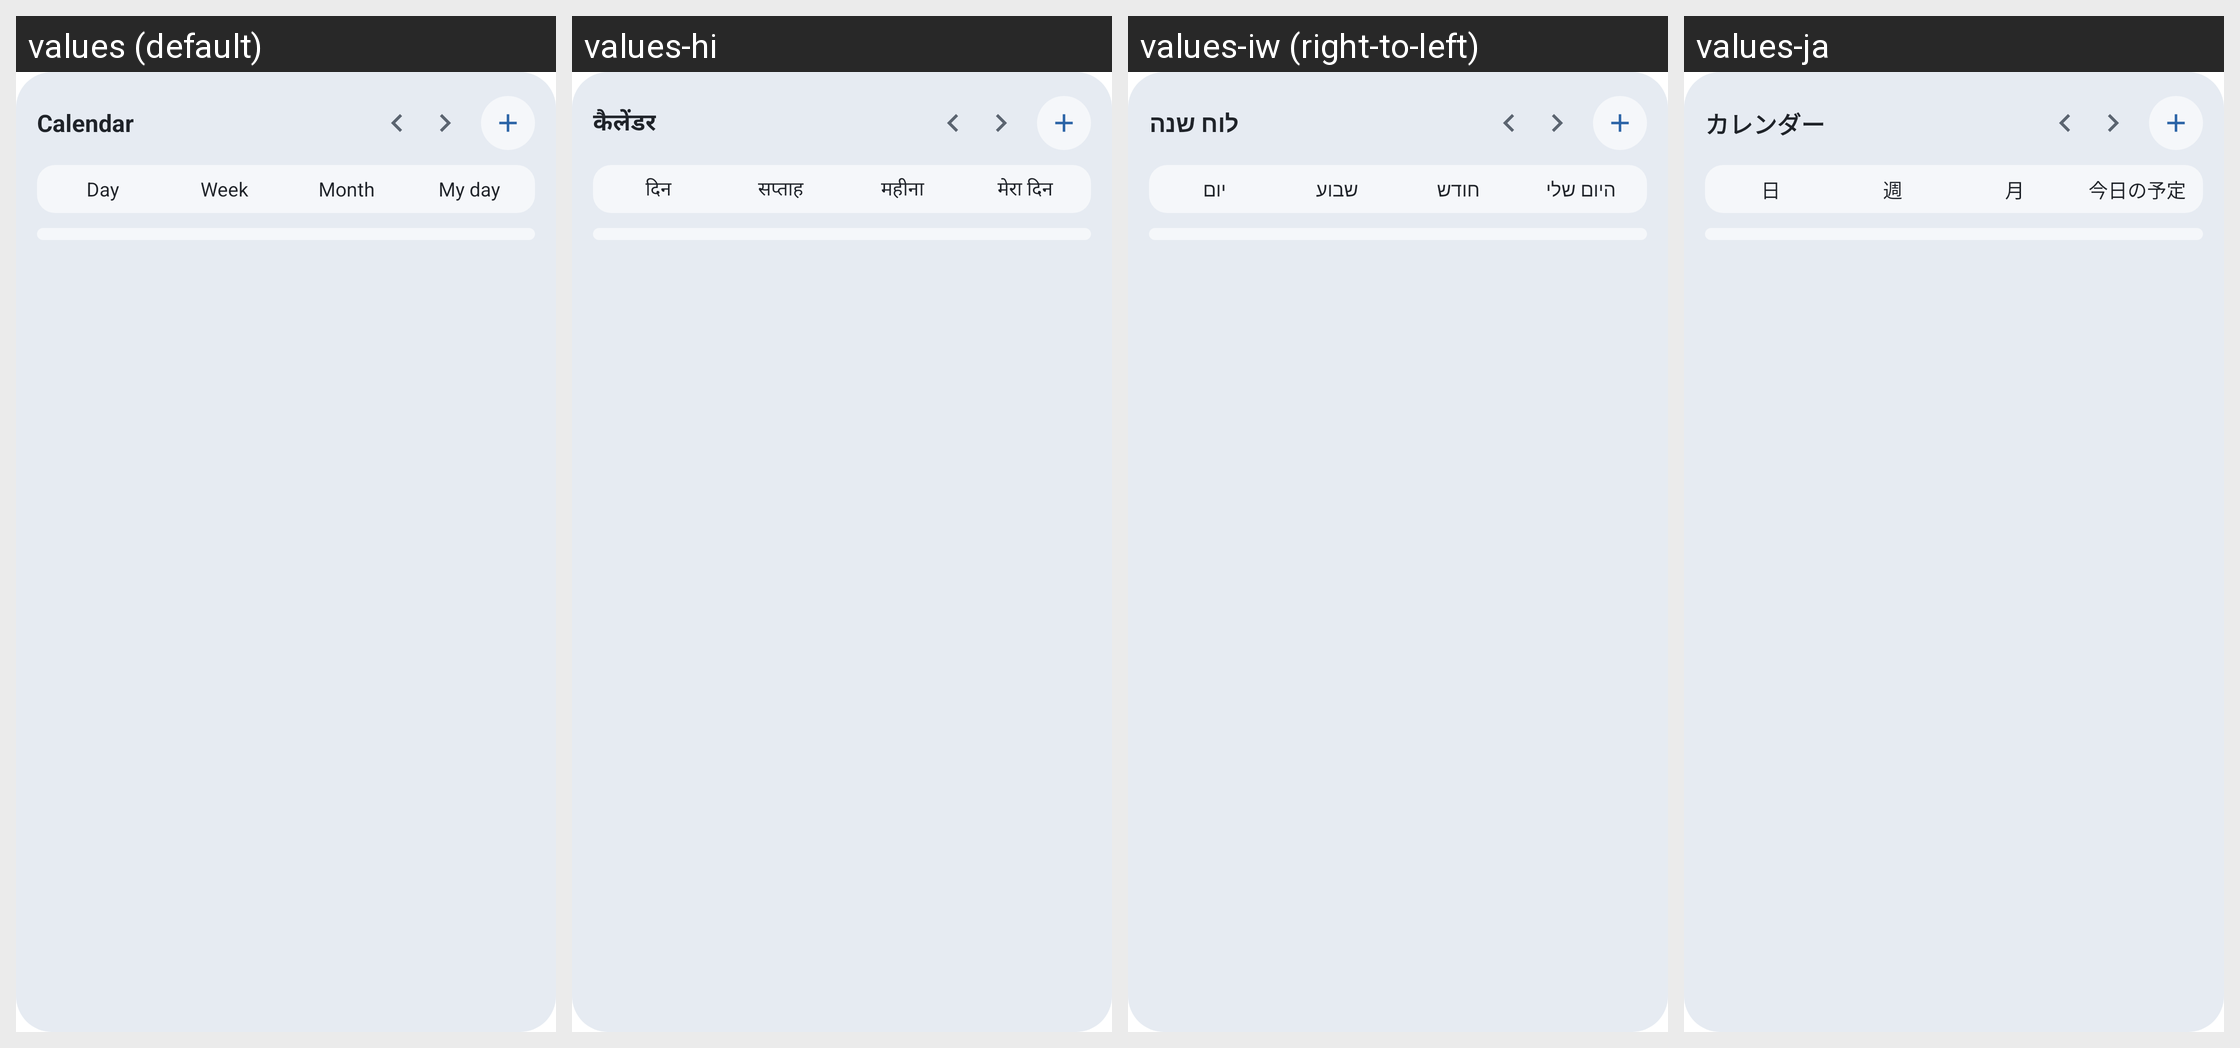

Here is an Android app screen in its default locale and in the app's own translations. Write out the translated-string differences for the strings that appear on this screen.
Android screen res/layout/widget_calendar.xml rendered under 4 locales, left to right: values (default), values-hi, values-iw (right-to-left), values-ja. Device: Nexus 5 (rendered at 1080×1920; each locale shown at half size, 540×960, under a caption strip naming it); theme Theme.MaterialComponents.DayNight.NoActionBar.
Other locales in the repository, not shown: values-ar, values-cs, values-da, values-de, values-es, values-fi, values-fr, values-hu, values-in, values-it, values-ko, values-nb, values-nl, values-pl, values-pt, values-ro, values-ru, values-sk, values-sv, values-th, values-tr, values-vi, values-zh-rCN.
Strings drawn on this screen, with the default value and each locale's value (text and hints the layout hard-codes, and strings that could not be matched under every locale, appear in the picture but are not listed):

widget_cal_label
  values: Calendar
  values-hi: कैलेंडर
  values-iw: לוח שנה
  values-ja: カレンダー

widget_cal_day
  values: Day
  values-hi: दिन
  values-iw: יום
  values-ja: 日

widget_cal_week
  values: Week
  values-hi: सप्ताह
  values-iw: שבוע
  values-ja: 週

widget_cal_month
  values: Month
  values-hi: महीना
  values-iw: חודש
  values-ja: 月

widget_myday_label
  values: My day
  values-hi: मेरा दिन
  values-iw: היום שלי
  values-ja: 今日の予定
